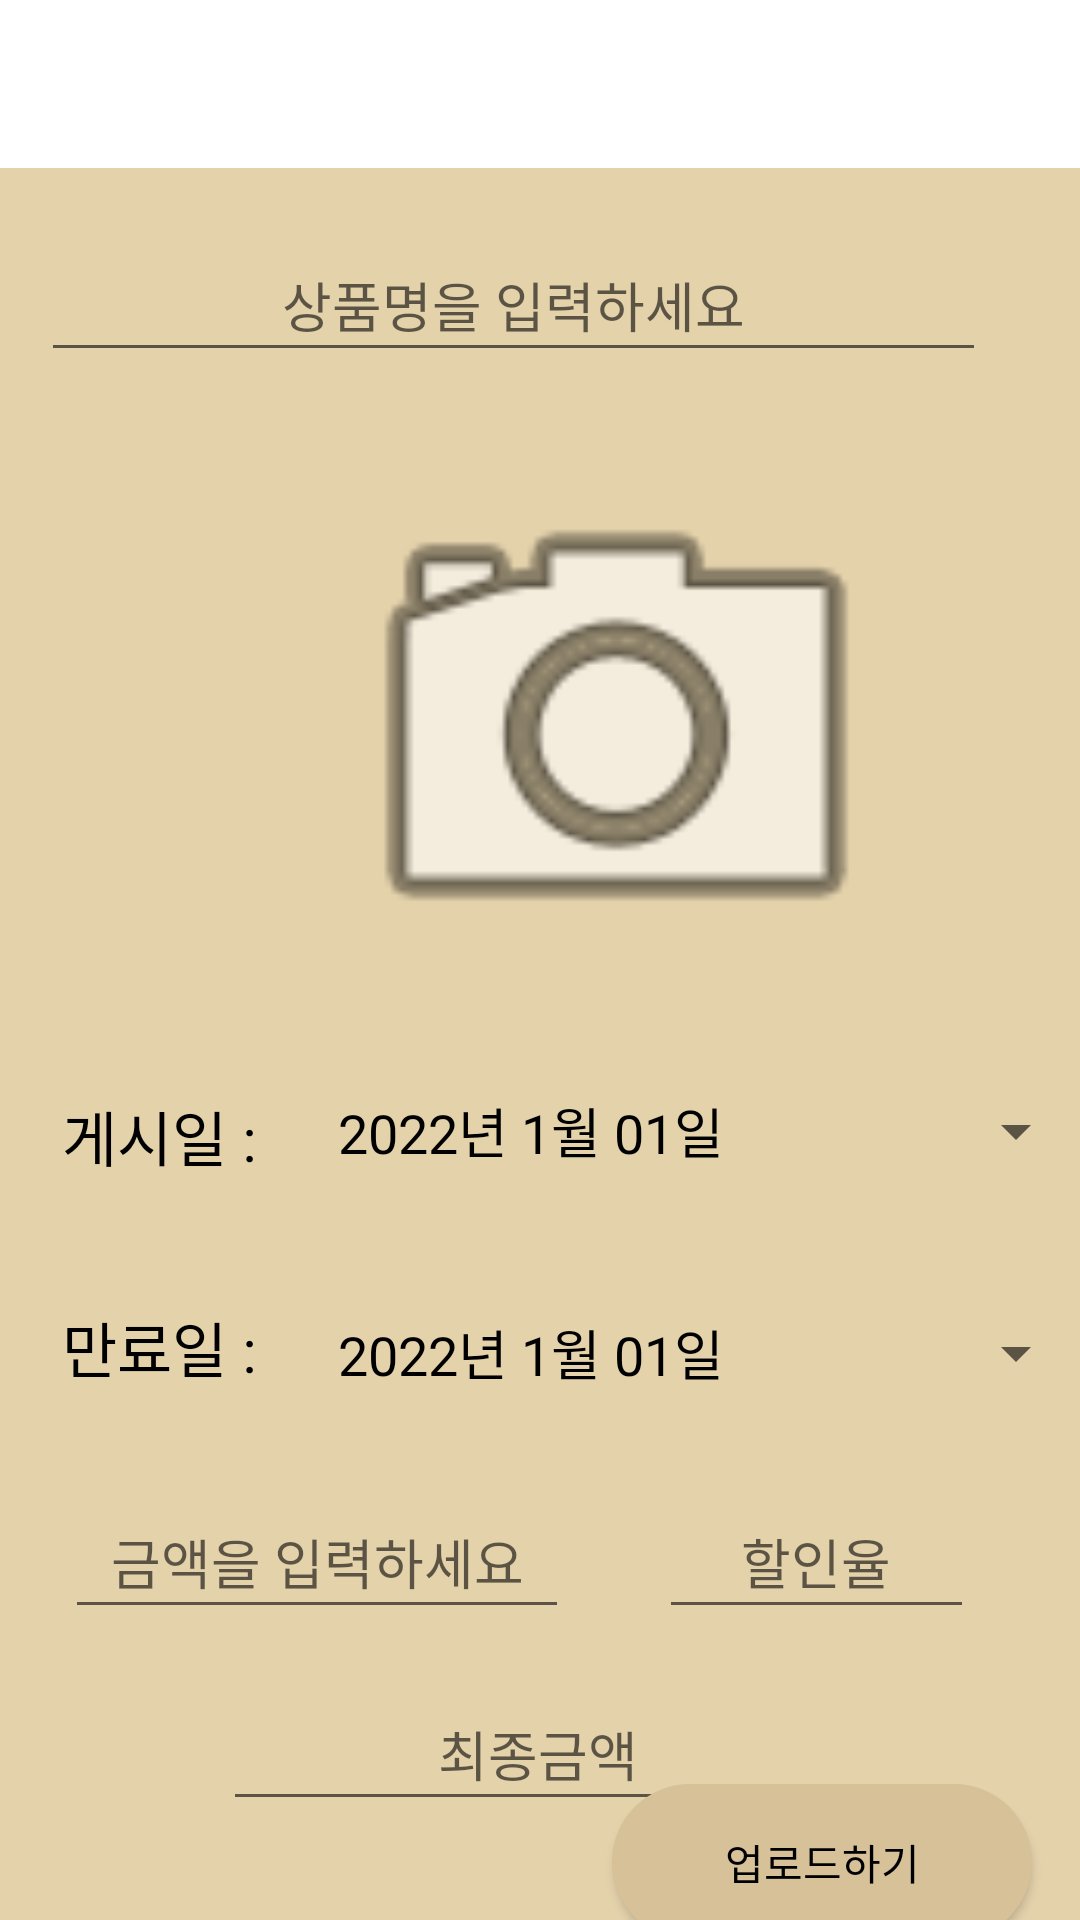

This screen was rendered from an Android layout file. Write that file and the resources it references.
<!-- AndroidManifest.xml: application theme Theme.ZeroForEarth -->
<!-- res/layout/activity_product_upload.xml -->
<?xml version="1.0" encoding="utf-8"?>
<androidx.constraintlayout.widget.ConstraintLayout xmlns:android="http://schemas.android.com/apk/res/android"
    xmlns:app="http://schemas.android.com/apk/res-auto"
    xmlns:tools="http://schemas.android.com/tools"
    android:layout_width="wrap_content"
    android:layout_height="match_parent"
    android:background="#E4D2AB"
    tools:context=".ProductUpload">


    <androidx.appcompat.widget.Toolbar
        android:id="@+id/toolbar"
        android:layout_width="409dp"
        android:layout_height="wrap_content"
        android:background="@color/white"
        android:minHeight="?attr/actionBarSize"
        android:theme="?attr/actionBarTheme"
        app:layout_constraintEnd_toEndOf="parent"
        app:layout_constraintStart_toStartOf="parent"
        app:layout_constraintTop_toTopOf="parent" />

    <EditText
        android:id="@+id/ProductName"
        android:layout_width="wrap_content"
        android:layout_height="wrap_content"
        android:layout_marginStart="50dp"
        android:layout_marginTop="20dp"
        android:layout_marginEnd="50dp"
        android:layout_marginBottom="17dp"
        android:ems="15"
        android:hint="상품명을 입력하세요"
        android:inputType="text"
        android:minHeight="48dp"
        android:privateImeOptions="defaultInputmode=korean"
        android:textAlignment="center"
        app:layout_constraintBottom_toTopOf="@+id/ProductUploadImage"
        app:layout_constraintEnd_toEndOf="parent"
        app:layout_constraintHorizontal_bias="0.666"
        app:layout_constraintStart_toStartOf="parent"
        app:layout_constraintTop_toBottomOf="@+id/toolbar" />

    <ImageView
        android:id="@+id/ProductUploadImage"
        android:layout_width="309dp"
        android:layout_height="199dp"
        android:layout_marginStart="51dp"
        android:layout_marginTop="18dp"
        android:layout_marginEnd="51dp"
        app:layout_constraintEnd_toEndOf="parent"
        app:layout_constraintHorizontal_bias="0.0"
        app:layout_constraintStart_toStartOf="parent"
        app:layout_constraintTop_toBottomOf="@+id/ProductName"
        app:srcCompat="@android:drawable/ic_menu_camera" />


    <TextView
        android:id="@+id/UpDate"
        android:layout_width="wrap_content"
        android:layout_height="wrap_content"
        android:layout_marginStart="51dp"
        android:layout_marginTop="23dp"
        android:layout_marginEnd="11dp"
        android:text="게시일 : "
        android:textColor="@color/black"
        android:textSize="20sp"
        app:layout_constraintEnd_toStartOf="@+id/openDatePickerButton"
        app:layout_constraintStart_toStartOf="parent"
        app:layout_constraintTop_toBottomOf="@+id/ProductUploadImage" />

    <Button
        android:id="@+id/openDatePickerButton"
        style="?android:spinnerStyle"
        android:layout_width="250dp"
        android:layout_height="wrap_content"
        android:layout_marginStart="11dp"
        android:layout_marginTop="12dp"
        android:layout_marginEnd="28dp"
        android:layout_marginBottom="21dp"
        android:onClick="openDatePicker"
        android:text="2022년 1월 01일"
        android:textColor="@color/black"
        android:textSize="18sp"
        app:layout_constraintBottom_toTopOf="@+id/finalDatePickerButton"
        app:layout_constraintEnd_toEndOf="parent"
        app:layout_constraintStart_toEndOf="@+id/UpDate"
        app:layout_constraintTop_toBottomOf="@+id/ProductUploadImage" />

    <TextView
        android:id="@+id/finalDate"
        android:layout_width="wrap_content"
        android:layout_height="wrap_content"
        android:layout_marginStart="51dp"
        android:layout_marginTop="41dp"
        android:layout_marginEnd="11dp"
        android:text="만료일 : "
        android:textColor="@color/black"
        android:textSize="20sp"
        app:layout_constraintEnd_toStartOf="@+id/finalDatePickerButton"
        app:layout_constraintStart_toStartOf="parent"
        app:layout_constraintTop_toBottomOf="@+id/UpDate" />

    <Button
        android:id="@+id/finalDatePickerButton"
        style="?android:spinnerStyle"
        android:layout_width="250dp"
        android:layout_height="wrap_content"
        android:layout_marginStart="11dp"
        android:layout_marginTop="26dp"
        android:layout_marginEnd="28dp"
        android:onClick="finalDatePicker"
        android:text="2022년 1월 01일"
        android:textColor="@color/black"
        android:textSize="18sp"
        app:layout_constraintEnd_toEndOf="parent"
        app:layout_constraintHorizontal_bias="1.0"
        app:layout_constraintStart_toEndOf="@+id/finalDate"
        app:layout_constraintTop_toBottomOf="@+id/openDatePickerButton" />

    <EditText
        android:id="@+id/ProductPrice"
        android:layout_width="wrap_content"
        android:layout_height="wrap_content"
        android:layout_marginStart="46dp"
        android:layout_marginTop="20dp"
        android:layout_marginEnd="10dp"
        android:ems="8"
        android:hint="금액을 입력하세요"
        android:inputType="number"
        android:minHeight="48dp"
        android:textAlignment="center"
        app:layout_constraintEnd_toStartOf="@+id/ProductSale"
        app:layout_constraintStart_toStartOf="parent"
        app:layout_constraintTop_toBottomOf="@+id/finalDatePickerButton" />


    <EditText
        android:id="@+id/ProductSale"
        android:layout_width="wrap_content"
        android:layout_height="wrap_content"
        android:layout_marginStart="20dp"
        android:layout_marginTop="37dp"
        android:layout_marginEnd="60dp"
        android:layout_marginBottom="18dp"
        android:ems="5"
        android:hint="할인율"
        android:inputType="number"
        android:minHeight="48dp"
        android:textAlignment="center"
        app:layout_constraintBottom_toTopOf="@+id/ProductFinalPrice"
        app:layout_constraintEnd_toEndOf="parent"
        app:layout_constraintStart_toEndOf="@+id/ProductPrice"
        app:layout_constraintTop_toBottomOf="@+id/finalDatePickerButton"
        app:layout_constraintVertical_bias="0.894" />

    <EditText
        android:id="@+id/ProductFinalPrice"
        android:layout_width="wrap_content"
        android:layout_height="wrap_content"
        android:layout_marginStart="133dp"
        android:layout_marginTop="16dp"
        android:layout_marginEnd="133dp"
        android:ems="10"
        android:inputType="number"
        android:minHeight="48dp"
        android:hint="최종금액"
        android:textAlignment="center"
        app:layout_constraintEnd_toEndOf="parent"
        app:layout_constraintHorizontal_bias="0.507"
        app:layout_constraintStart_toStartOf="parent"
        app:layout_constraintTop_toBottomOf="@+id/ProductPrice" />

    <Button
        android:id="@+id/UpLoadButton"
        android:layout_width="140dp"
        android:layout_height="52dp"
        android:layout_marginStart="261dp"
        android:layout_marginTop="70dp"
        android:layout_marginEnd="16dp"
        android:layout_marginBottom="76dp"
        android:background="@drawable/shape"
        android:backgroundTint="#d6c199"
        android:text="업로드하기"
        android:textAlignment="center"
        android:textColor="#000000"
        app:layout_constraintBottom_toBottomOf="parent"
        app:layout_constraintEnd_toEndOf="parent"
        app:layout_constraintHorizontal_bias="1.0"
        app:layout_constraintStart_toStartOf="parent"
        app:layout_constraintTop_toBottomOf="@+id/ProductFinalPrice" />



</androidx.constraintlayout.widget.ConstraintLayout>
<!-- resources referenced by this layout -->
<resources>
  <!-- drawable shape (drawable) -->
  <?xml version="1.0" encoding="utf-8"?>
  <shape xmlns:android="http://schemas.android.com/apk/res/android">
      android:padding="10dp"
      android:shape="rectangle"
      android>
      <solid android:color="#ffffff"/>
      <stroke android:width="1dp" android:color="#ffffff" />
      <corners
          android:bottomLeftRadius="30dp"
          android:bottomRightRadius="30dp"
          android:topLeftRadius="30dp"
          android:topRightRadius="30dp" />
  </shape>
  <style name="Theme.ZeroForEarth" parent="Theme.AppCompat.Light.NoActionBar">
          
          <item name="colorPrimary">@color/purple_500</item>
          <item name="colorPrimaryVariant">@color/purple_700</item>
          <item name="colorOnPrimary">@color/white</item>
          
          <item name="colorSecondary">@color/teal_200</item>
          <item name="colorSecondaryVariant">@color/teal_700</item>
          <item name="colorOnSecondary">@color/black</item>
          
          <item name="android:statusBarColor" tools:targetApi="l">?attr/colorPrimaryVariant</item>
          
      </style>
  <!-- not gathered from this repository: default colours our renderer supplied (Android Studio template values) -->
  <color name="purple_500">#FF6200EE</color>
  <color name="purple_700">#FF3700B3</color>
  <color name="teal_200">#FF03DAC5</color>
  <color name="teal_700">#FF018786</color>
  <color name="black">#FF000000</color>
  <color name="white">#FFFFFFFF</color>
</resources>
